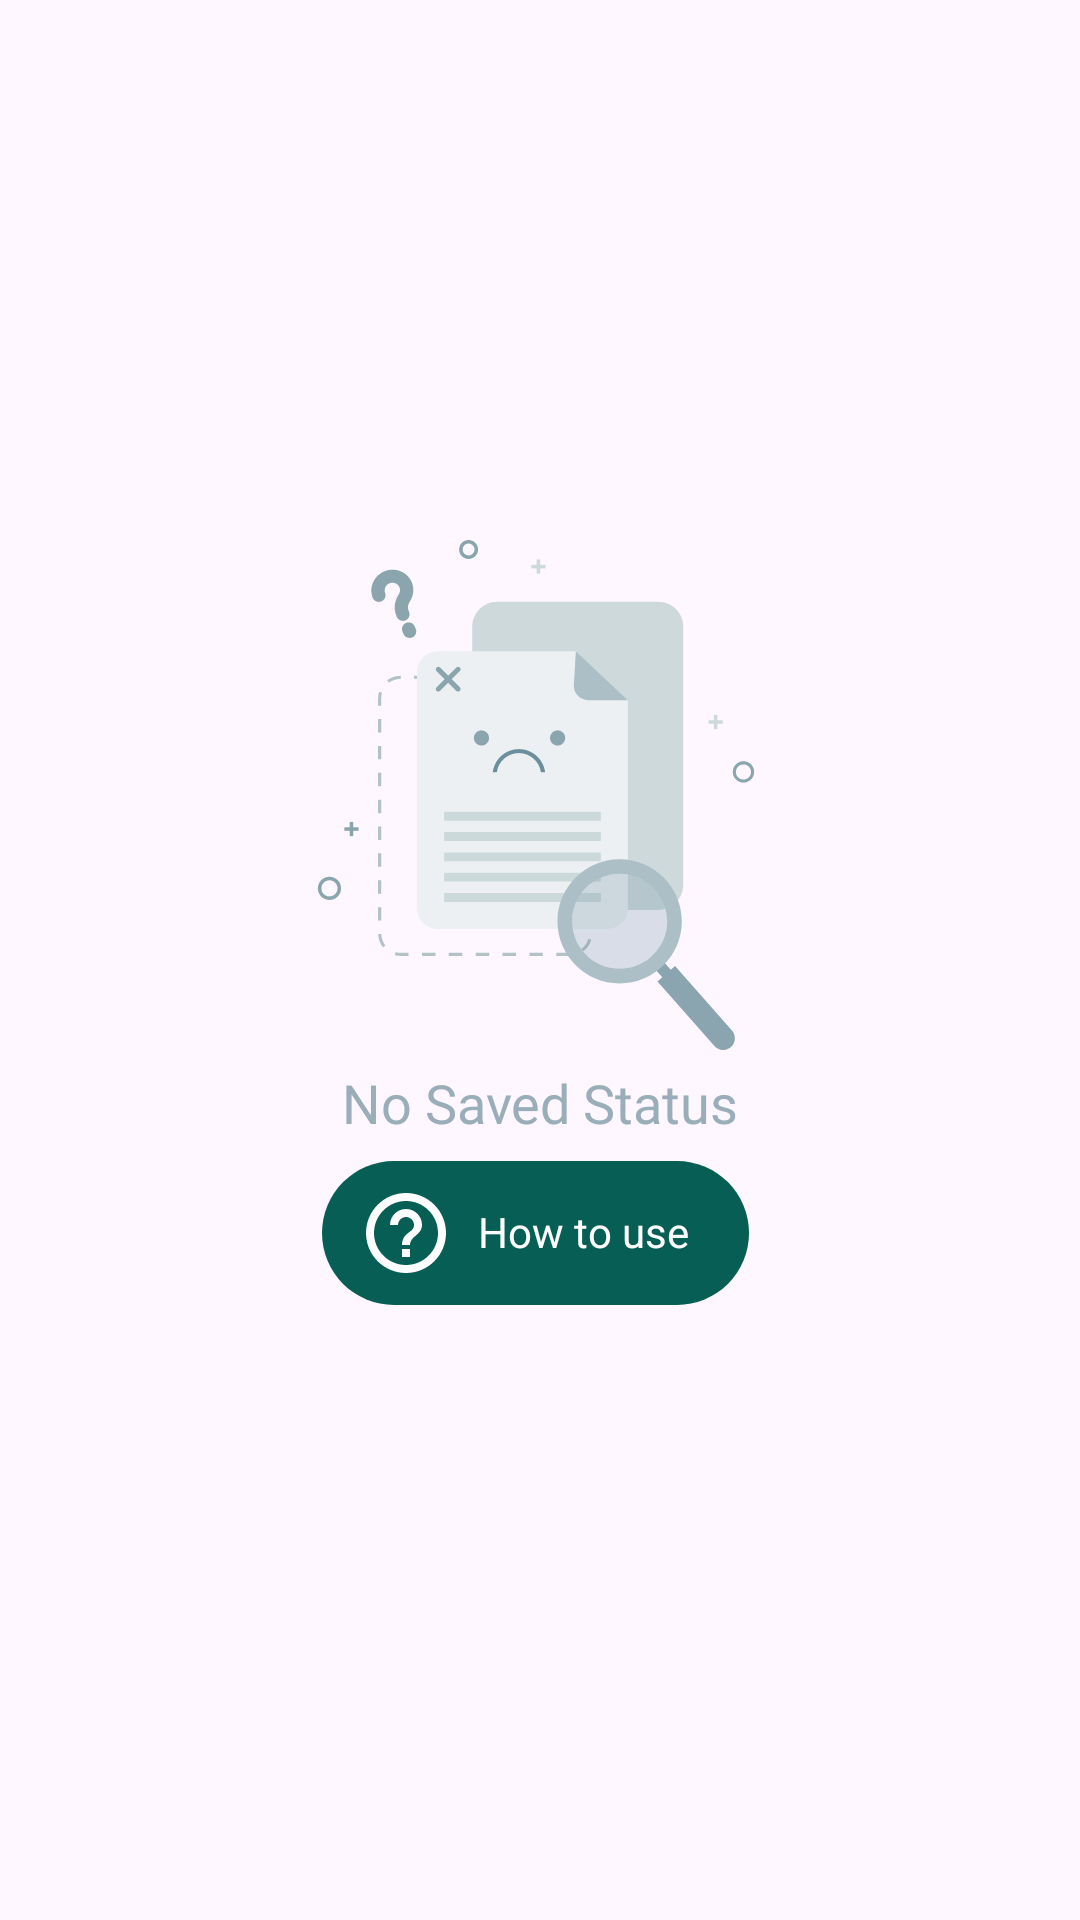

This screen was rendered from an Android layout file. Write that file and the resources it references.
<!-- AndroidManifest.xml: application theme Theme.StatusSaver -->
<!-- res/layout/no_data_found.xml -->
<androidx.constraintlayout.widget.ConstraintLayout xmlns:android="http://schemas.android.com/apk/res/android"
    xmlns:app="http://schemas.android.com/apk/res-auto"
    android:id="@+id/no_saved_data"
    android:layout_width="match_parent"
    android:layout_height="match_parent">

    <androidx.constraintlayout.widget.ConstraintLayout
        android:layout_width="match_parent"
        android:layout_height="match_parent"
        android:foregroundGravity="center"
        app:layout_constraintBottom_toBottomOf="parent"
        app:layout_constraintEnd_toEndOf="parent"
        app:layout_constraintHorizontal_bias="0.5"
        app:layout_constraintStart_toStartOf="parent"
        app:layout_constraintTop_toTopOf="parent"
        app:layout_constraintVertical_bias="0.5">

        <ImageView
            android:id="@+id/iv_no_saved"
            android:layout_width="wrap_content"
            android:layout_height="wrap_content"
            android:src="@drawable/empty_data"
            app:layout_constraintBottom_toBottomOf="parent"
            app:layout_constraintEnd_toEndOf="parent"
            app:layout_constraintHorizontal_bias="0.493"
            app:layout_constraintStart_toStartOf="parent"
            app:layout_constraintTop_toTopOf="parent"
            app:layout_constraintVertical_bias="0.383" />

        <TextView
            android:id="@+id/tv_no_file_saved"
            android:layout_width="match_parent"
            android:layout_height="wrap_content"
            android:layout_marginTop="8dp"
            android:fontFamily="@font/poppins_bold"
            android:gravity="center"
            android:text="No Saved Status"
            android:textColor="#9aaeb9"
            android:textSize="18sp"
            app:layout_constraintEnd_toEndOf="@+id/iv_no_saved"
            app:layout_constraintStart_toStartOf="@+id/iv_no_saved"
            app:layout_constraintTop_toBottomOf="@+id/iv_no_saved" />

        <androidx.constraintlayout.widget.ConstraintLayout
            android:id="@+id/layout_how_to_use"
            android:layout_width="wrap_content"
            android:layout_height="wrap_content"
            android:layout_marginTop="8dp"
            android:background="@drawable/bg_open_whatsapp"
            android:foregroundGravity="center"
            android:paddingLeft="12dp"
            android:paddingTop="8dp"
            android:paddingRight="12dp"
            android:paddingBottom="8dp"
            app:layout_constraintEnd_toEndOf="@+id/iv_no_saved"
            app:layout_constraintHorizontal_bias="0.495"
            app:layout_constraintStart_toStartOf="@+id/iv_no_saved"
            app:layout_constraintTop_toBottomOf="@+id/tv_no_file_saved">

            <ImageView
                android:id="@+id/iv_icon"
                android:layout_width="wrap_content"
                android:layout_height="wrap_content"
                android:src="@drawable/help_iocn"
                app:layout_constraintBottom_toBottomOf="parent"
                app:layout_constraintEnd_toStartOf="@+id/textView2"
                app:layout_constraintStart_toStartOf="parent"
                app:layout_constraintTop_toTopOf="parent" />

            <TextView
                android:id="@+id/textView2"
                android:layout_width="wrap_content"
                android:layout_height="wrap_content"
                android:layout_marginStart="8dp"
                android:layout_marginEnd="8dp"
                android:text="How to use"
                android:textColor="@color/white"
                android:textSize="14sp"
                app:layout_constraintBottom_toBottomOf="parent"
                app:layout_constraintEnd_toEndOf="parent"
                app:layout_constraintStart_toEndOf="@+id/iv_icon"
                app:layout_constraintTop_toTopOf="parent" />
        </androidx.constraintlayout.widget.ConstraintLayout>
    </androidx.constraintlayout.widget.ConstraintLayout>
</androidx.constraintlayout.widget.ConstraintLayout>
<!-- resources referenced by this layout -->
<resources>
  <color name="white">#FFFFFFFF</color>
  <!-- drawable bg_open_whatsapp (drawable) -->
  <?xml version="1.0" encoding="utf-8"?>
  <ripple xmlns:android="http://schemas.android.com/apk/res/android" xmlns:app="http://schemas.android.com/apk/res-auto" xmlns:aapt="http://schemas.android.com/aapt" android:color="#b6b7b8">
      <item>
          <shape android:shape="rectangle">
              <solid android:color="@color/colorPrimary"/>
              <corners android:radius="35dp"/>
          </shape>
      </item>
  </ripple>
  <!-- drawable empty_data: vector/xml drawable (drawable, 7600 chars, omitted) -->
  <!-- drawable help_iocn (drawable) -->
  <vector xmlns:android="http://schemas.android.com/apk/res/android"
      android:width="32dp"
      android:height="32dp"
      android:tint="#FFFFFF"
      android:viewportWidth="24"
      android:viewportHeight="24">
      <path
          android:fillColor="@android:color/white"
          android:pathData="M11,18h2v-2h-2v2zM12,2C6.48,2 2,6.48 2,12s4.48,10 10,10 10,-4.48 10,-10S17.52,2 12,2zM12,20c-4.41,0 -8,-3.59 -8,-8s3.59,-8 8,-8 8,3.59 8,8 -3.59,8 -8,8zM12,6c-2.21,0 -4,1.79 -4,4h2c0,-1.1 0.9,-2 2,-2s2,0.9 2,2c0,2 -3,1.75 -3,5h2c0,-2.25 3,-2.5 3,-5 0,-2.21 -1.79,-4 -4,-4z" />
  </vector>
  <style name="Theme.StatusSaver" parent="Base.Theme.StatusSaver" />
  <color name="colorPrimary">#075E54</color>
  <style name="Base.Theme.StatusSaver" parent="Theme.Material3.Light.NoActionBar">
          
          <item name="colorPrimary">@color/colorPrimary</item>
          <item name="colorPrimaryVariant">@color/colorPrimary</item>
          <item name="android:statusBarColor">?attr/colorPrimary</item>
  
  
          <item name="android:includeFontPadding">false</item>
      </style>
</resources>
